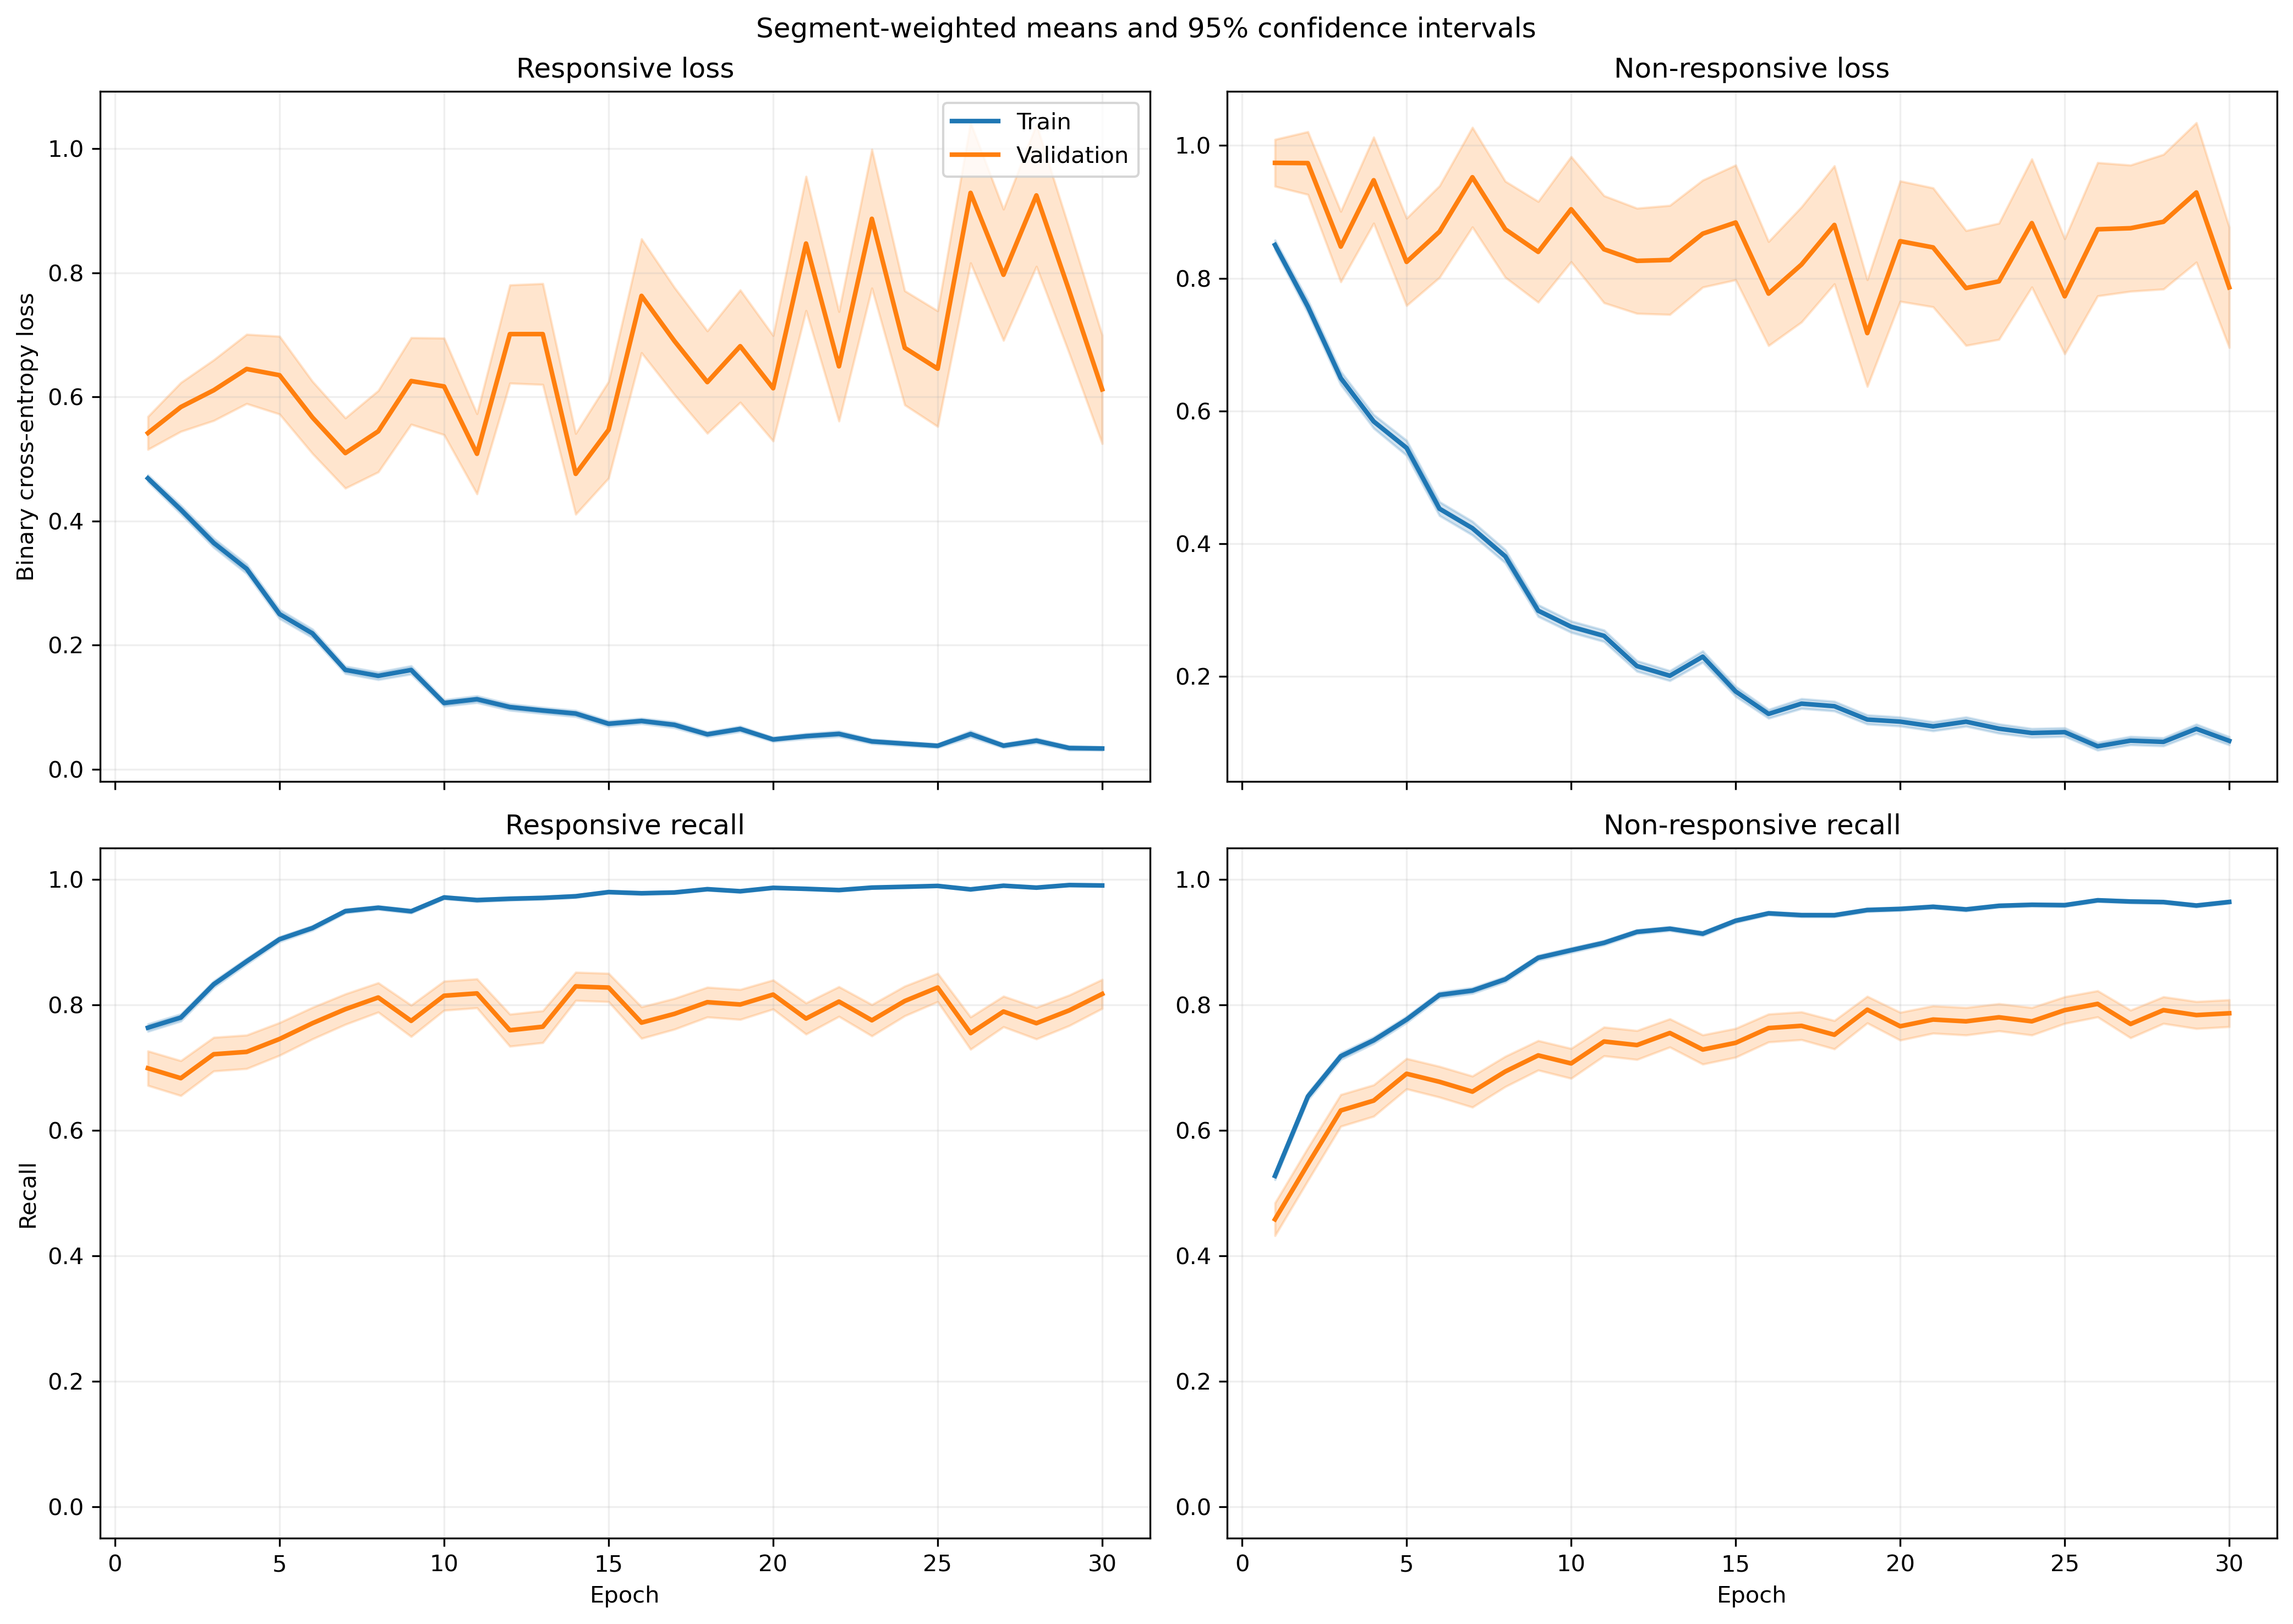

The data file committed next to this chart (first rows):
fold, epoch, split, r_loss, r_loss_count, r_loss_sum, r_loss_sum_sq, r_recall, r_recall_count, r_recall_sum, r_recall_sum_sq, nr_loss, nr_loss_count, nr_loss_sum, nr_loss_sum_sq, nr_recall, nr_recall_count, nr_recall_sum, nr_recall_sum_sq
1, 1, train, 0.4439, 1063, 471.8, 415.3, 0.7733, 1063, 822.0, 822.0, 0.9176, 1401, 1286, 1842, 0.5046, 1401, 707.0, 707.0
1, 1, validation, 0.1125, 10, 1.125, 0.154, 1.0, 10, 10.0, 10.0, , 0, 0.0, 0.0, , 0, 0.0, 0.0
1, 2, train, 0.4421, 1063, 469.9, 508.6, 0.7874, 1063, 837.0, 837.0, 0.7094, 1401, 993.9, 1436, 0.6488, 1401, 909.0, 909.0
1, 2, validation, 0.1309, 10, 1.309, 0.2531, 1.0, 10, 10.0, 10.0, , 0, 0.0, 0.0, , 0, 0.0, 0.0
1, 3, train, 0.2959, 1063, 314.6, 292.8, 0.8692, 1063, 924.0, 924.0, 0.7886, 1401, 1105, 1948, 0.6453, 1401, 904.0, 904.0
1, 3, validation, 0.07372, 10, 0.7372, 0.09046, 1.0, 10, 10.0, 10.0, , 0, 0.0, 0.0, , 0, 0.0, 0.0
1, 4, train, 0.3509, 1063, 373, 443.4, 0.8645, 1063, 919.0, 919.0, 0.524, 1401, 734.1, 1045, 0.738, 1401, 1034, 1034
1, 4, validation, 0.09416, 10, 0.9416, 0.119, 1.0, 10, 10.0, 10.0, , 0, 0.0, 0.0, , 0, 0.0, 0.0
1, 5, train, 0.1948, 1063, 207.1, 182.4, 0.9351, 1063, 994.0, 994.0, 0.5556, 1401, 778.4, 1405, 0.7459, 1401, 1045, 1045
1, 5, validation, 0.0444, 10, 0.444, 0.03227, 1.0, 10, 10.0, 10.0, , 0, 0.0, 0.0, , 0, 0.0, 0.0
1, 6, train, 0.207, 1063, 220.1, 190.7, 0.9464, 1063, 1006, 1006, 0.3976, 1401, 557, 878.7, 0.818, 1401, 1146, 1146
1, 6, validation, 0.07261, 10, 0.7261, 0.07968, 1.0, 10, 10.0, 10.0, , 0, 0.0, 0.0, , 0, 0.0, 0.0
1, 7, train, 0.2052, 1063, 218.1, 291.1, 0.9341, 1063, 993.0, 993.0, 0.3154, 1401, 441.9, 905.2, 0.8665, 1401, 1214, 1214
1, 7, validation, 0.04795, 10, 0.4795, 0.0595, 1.0, 10, 10.0, 10.0, , 0, 0.0, 0.0, , 0, 0.0, 0.0
1, 8, train, 0.1466, 1063, 155.9, 269.5, 0.953, 1063, 1013, 1013, 0.3925, 1401, 549.8, 1390, 0.8473, 1401, 1187, 1187
1, 8, validation, 0.01275, 10, 0.1275, 0.006281, 1.0, 10, 10.0, 10.0, , 0, 0.0, 0.0, , 0, 0.0, 0.0
1, 9, train, 0.2655, 1063, 282.2, 590.3, 0.8993, 1063, 956.0, 956.0, 0.2584, 1401, 362, 864.2, 0.8986, 1401, 1259, 1259
1, 9, validation, 0.01076, 10, 0.1076, 0.004218, 1.0, 10, 10.0, 10.0, , 0, 0.0, 0.0, , 0, 0.0, 0.0
1, 10, train, 0.0754, 1063, 80.15, 106.2, 0.9784, 1063, 1040, 1040, 0.2806, 1401, 393.1, 900.3, 0.8801, 1401, 1233, 1233
1, 10, validation, 0.005749, 10, 0.05749, 0.0007191, 1.0, 10, 10.0, 10.0, , 0, 0.0, 0.0, , 0, 0.0, 0.0
1, 11, train, 0.1346, 1063, 143.1, 239.3, 0.9567, 1063, 1017, 1017, 0.203, 1401, 284.4, 622.2, 0.9251, 1401, 1296, 1296
1, 11, validation, 0.00906, 10, 0.0906, 0.002304, 1.0, 10, 10.0, 10.0, , 0, 0.0, 0.0, , 0, 0.0, 0.0
1, 12, train, 0.05632, 1063, 59.87, 89.92, 0.9887, 1063, 1051, 1051, 0.2968, 1401, 415.7, 975, 0.8737, 1401, 1224, 1224
1, 12, validation, 0.004086, 10, 0.04086, 0.000344, 1.0, 10, 10.0, 10.0, , 0, 0.0, 0.0, , 0, 0.0, 0.0
1, 13, train, 0.1127, 1063, 119.8, 183.4, 0.9605, 1063, 1021, 1021, 0.1441, 1401, 201.9, 402.3, 0.9436, 1401, 1322, 1322
1, 13, validation, 0.01049, 10, 0.1049, 0.004887, 1.0, 10, 10.0, 10.0, , 0, 0.0, 0.0, , 0, 0.0, 0.0
1, 14, train, 0.1137, 1063, 120.9, 242.9, 0.969, 1063, 1030, 1030, 0.1379, 1401, 193.2, 495.3, 0.95, 1401, 1331, 1331
1, 14, validation, 0.005476, 10, 0.05476, 0.001091, 1.0, 10, 10.0, 10.0, , 0, 0.0, 0.0, , 0, 0.0, 0.0
1, 15, train, 0.07401, 1063, 78.67, 142.6, 0.9802, 1063, 1042, 1042, 0.1445, 1401, 202.5, 493, 0.9493, 1401, 1330, 1330
1, 15, validation, 0.007426, 10, 0.07426, 0.002291, 1.0, 10, 10.0, 10.0, , 0, 0.0, 0.0, , 0, 0.0, 0.0
1, 16, train, 0.0798, 1063, 84.83, 138.7, 0.9755, 1063, 1037, 1037, 0.1595, 1401, 223.5, 481.3, 0.9379, 1401, 1314, 1314
1, 16, validation, 0.05997, 10, 0.5997, 0.2526, 1.0, 10, 10.0, 10.0, , 0, 0.0, 0.0, , 0, 0.0, 0.0
1, 17, train, 0.1485, 1063, 157.8, 452, 0.9539, 1063, 1014, 1014, 0.1104, 1401, 154.7, 433.3, 0.9607, 1401, 1346, 1346
1, 17, validation, 0.0119, 10, 0.119, 0.0112, 1.0, 10, 10.0, 10.0, , 0, 0.0, 0.0, , 0, 0.0, 0.0
1, 18, train, 0.0551, 1063, 58.57, 59.6, 0.9812, 1063, 1043, 1043, 0.1374, 1401, 192.5, 438.1, 0.9443, 1401, 1323, 1323
1, 18, validation, 0.02151, 10, 0.2151, 0.02917, 1.0, 10, 10.0, 10.0, , 0, 0.0, 0.0, , 0, 0.0, 0.0
1, 19, train, 0.06863, 1063, 72.96, 103.8, 0.9774, 1063, 1039, 1039, 0.1153, 1401, 161.5, 347.2, 0.9572, 1401, 1341, 1341
1, 19, validation, 0.00751, 10, 0.0751, 0.002459, 1.0, 10, 10.0, 10.0, , 0, 0.0, 0.0, , 0, 0.0, 0.0
1, 20, train, 0.04811, 1063, 51.14, 73.59, 0.9812, 1063, 1043, 1043, 0.1605, 1401, 224.9, 616.7, 0.9408, 1401, 1318, 1318
1, 20, validation, 0.00275, 10, 0.0275, 0.0002571, 1.0, 10, 10.0, 10.0, , 0, 0.0, 0.0, , 0, 0.0, 0.0
1, 21, train, 0.04614, 1063, 49.05, 101.7, 0.9878, 1063, 1050, 1050, 0.09689, 1401, 135.7, 393.2, 0.9672, 1401, 1355, 1355
1, 21, validation, 0.005527, 10, 0.05527, 0.001582, 1.0, 10, 10.0, 10.0, , 0, 0.0, 0.0, , 0, 0.0, 0.0
1, 22, train, 0.08745, 1063, 92.96, 188.4, 0.9737, 1063, 1035, 1035, 0.1822, 1401, 255.2, 594.9, 0.9251, 1401, 1296, 1296
1, 22, validation, 0.002404, 10, 0.02404, 0.0001197, 1.0, 10, 10.0, 10.0, , 0, 0.0, 0.0, , 0, 0.0, 0.0
1, 23, train, 0.02299, 1063, 24.44, 27.3, 0.9953, 1063, 1058, 1058, 0.119, 1401, 166.7, 467.6, 0.9607, 1401, 1346, 1346
1, 23, validation, 0.001684, 10, 0.01684, 5.454153824757668e-05, 1.0, 10, 10.0, 10.0, , 0, 0.0, 0.0, , 0, 0.0, 0.0
1, 24, train, 0.1023, 1063, 108.8, 222.6, 0.9605, 1063, 1021, 1021, 0.04486, 1401, 62.86, 179.4, 0.985, 1401, 1380, 1380
1, 24, validation, 0.007015, 10, 0.07015, 0.002968, 1.0, 10, 10.0, 10.0, , 0, 0.0, 0.0, , 0, 0.0, 0.0
1, 25, train, 0.03944, 1063, 41.93, 54.29, 0.9934, 1063, 1056, 1056, 0.08079, 1401, 113.2, 316, 0.9722, 1401, 1362, 1362
1, 25, validation, 0.002451, 10, 0.02451, 0.0002254, 1.0, 10, 10.0, 10.0, , 0, 0.0, 0.0, , 0, 0.0, 0.0
1, 26, train, 0.01946, 1063, 20.69, 17.96, 0.9953, 1063, 1058, 1058, 0.1041, 1401, 145.8, 417.4, 0.9615, 1401, 1347, 1347
1, 26, validation, 0.001013, 10, 0.01013, 1.8899068663813523e-05, 1.0, 10, 10.0, 10.0, , 0, 0.0, 0.0, , 0, 0.0, 0.0
1, 27, train, 0.0317, 1063, 33.7, 42.98, 0.9925, 1063, 1055, 1055, 0.07826, 1401, 109.6, 363.7, 0.9757, 1401, 1367, 1367
1, 27, validation, 0.00187, 10, 0.0187, 0.0001152, 1.0, 10, 10.0, 10.0, , 0, 0.0, 0.0, , 0, 0.0, 0.0
1, 28, train, 0.05083, 1063, 54.03, 54.77, 0.9906, 1063, 1053, 1053, 0.0983, 1401, 137.7, 239.3, 0.9622, 1401, 1348, 1348
1, 28, validation, 0.04952, 10, 0.4952, 0.1009, 1.0, 10, 10.0, 10.0, , 0, 0.0, 0.0, , 0, 0.0, 0.0
1, 29, train, 0.02757, 1063, 29.31, 62.59, 0.9915, 1063, 1054, 1054, 0.2868, 1401, 401.8, 1437, 0.9122, 1401, 1278, 1278
1, 29, validation, 0.008535, 10, 0.08535, 0.00587, 1.0, 10, 10.0, 10.0, , 0, 0.0, 0.0, , 0, 0.0, 0.0
1, 30, train, 0.02633, 1063, 27.99, 70.88, 0.9944, 1063, 1057, 1057, 0.1006, 1401, 140.9, 553.5, 0.97, 1401, 1359, 1359
1, 30, validation, 0.0006334, 10, 0.006334, 1.275666954825283e-05, 1.0, 10, 10.0, 10.0, , 0, 0.0, 0.0, , 0, 0.0, 0.0
... 1,140 more rows
